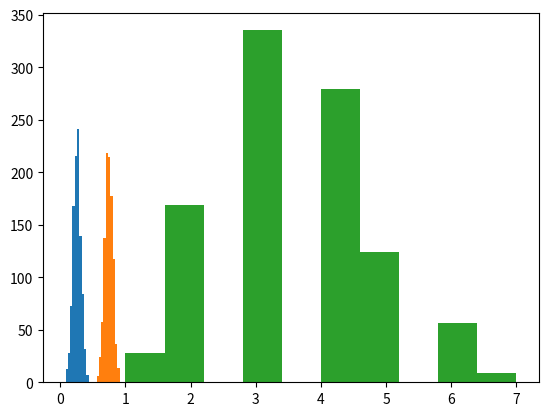

This figure's Python source:
#!/usr/bin/env python
# coding: utf-8

# # Tutorial on Creating Rugged Landscapes
# 
# In this tutorial, you will be introduced to a simple model to create NK landscapes following Levinthal (1997). The tutorial does not include search in rugged landscapes, just the creation of the landscapes. You can find a code with the search process in the levinthal.ipynb file in this repository.  
# 
# **Reference:** Levinthal, D. A. (1997). Adaptation on rugged landscapes. Management science, 43(7), 934-950.

# <h1 id="tocheading">Table of Contents</h1>
# <div id="toc"></div>

# # NK landscape
# In Levinthal (1997) the agent is quite simple. The environment does have some intricancies. 
# 
# ## 1. Create dependencies
# The k interdependencies in Levinthal's are created at random. Basically, one needs a matrix where the diagonal has a 1 and the off-diagonal has k ones and n-k zeroes. A one represents an interdependency and a zero the lack of it.  
# This function includes two variables N and K and outputs a NxN interdependency matrix. 

# In[1]:


import numpy as np
import pandas as pd
import random 
import matplotlib.pyplot as plt

def create_dependencies(n, k, land_style):
    dep_mat = np.zeros((n,n)).astype(int)
    inter_row = [1]*k+[0]*(n-k-1) # number of off-diagonals 1s and 0s
    if land_style == "Rand_mat": 
        inter = random.sample(inter_row*n, n*(n-1))
    for i in range(n):
        if land_style == "Rand_row": inter = np.random.choice(inter_row, replace = False, size = (n-1))
        elif land_style == "Levinthal": inter = inter_row # The original order is the one from Levinthal (1997)
        range_row = list(range(n)[i:])+list(range(n)[:i])
        for j in range_row:
            if i != j: 
                dep_mat[i][j] = inter[0]
                inter = inter[1:]
            else: dep_mat[i][i] = 1
    return(dep_mat)


# ### 1.1 Example: How to create a interdependency matrix
# Below you see how an interdependency matrix is built. If you run the code again, the matrix will change. 

# In[2]:


n = 3
k = 1
land_style = "Rand_mat"
dep_mat = create_dependencies(n, k, land_style)

dep_mat


# ### 1.2. Miscellaneous function: Int2Pol
# This is a miscellaneous function. It is presented here to avoid confusion. It will be use by the next functions.  
# This function takes an integer value and outputs a string of 0s and 1s of length N. This is important as the binary function of Python truncates any zero to the left of the most significant 1. 

# In[3]:


def int2pol(pol_int, n):
    pol = bin(pol_int)
    pol = pol[2:] # removes the '0b'
    if len(pol) < n: pol = '0'*(n-len(pol)) + pol
    return(pol)

int2pol(pol_int = 5, n = 4)


# ## 2. Fitness contributions
# The second step is building the fitness contributions for each item in the interdependency matrix. Before showing the code, it is important to present the logic of it, here we do so by an example.
# 
# ### 2.1 Example
# Let's imagine that our interdependency matrix is: 
#    
# |1 0 0|  
# |0 1 1|  
# |1 1 1|  
# 
# What this means is that the fitness contributions of the first value of a policy P = [a,b,c] will depend ONLY on the value of the first policy value, namely whether a is 1 or 0. Formally the fitness contribution will have twwo values:  
# * f1[0] = z0  
# * F1[1] = z1  
# Where z0 and z1 are numbers drawn from a uniform distribution. 
#   
# The second row is more complicated as there is one interdependency. Here we will have that the second and third policy values are needed to calculate the fitness contribution. For this we need a function with four values as there are four possible combinations of a and b. The functions have the form f2[b,c].  
# * f2[00] = y0
# * f2[01] = y1
# * f2[10] = y2
# * f2[11] = y3
# 
# The final row has 3 interdependencies. Now the fitness contributions depends on the values of a, b, and c. The fitness contribution has the for f3[a,b,c]. To depict it, we draw a truth table.   
#   
# a  b  c  |  f3  
# 0  0  0  |  x0  
# 0  0  1  |  x1  
# 0  1  0  |  x2  
# 0  1  1  |  x3  
# 1  0  0  |  x4  
# 1  0  1  |  x5  
# 1  1  0  |  x6  
# 1  1  1  |  x7  
# 
# To create the fitness contributions we need a function that takes one interdependence matrix and outputs the fitness contributions functions for each position. That is, a function that outputs the two f1, four f2, and eight f3.  
# The function later on should have a structure such that if one tells it that a = 0 and b = 1 it can give f2[b,a] = y2. For this the ideal structure is a list of dictionaries. Each fitness contribution function is a dictionary that one gives the values and it outputs the  and the dictionaries are joined together in a list. Below you find a function that does just that.
# 
# ### 2.2 Fitness contribution generator
# The function first creates an empty list. This list will be filled with the dictionaries of fitness contribution functions.   
# The next step is entering a for-loop over the N rows of the interdependency matrix. For each iteration in the for-loop, we do a list comprehension where the binary value of the counter is stored as the key of a dictionary with the value drawn from a uniform distribution. The second for-loop will go over 2^q iterations, where q is the number of 1's in the row. As in the example=, q is on average k+1 but not always. At the end the function output a list of with the dictionaries as its entry.  
# You see the code below and the outputs is the list of dictionaries of the dependency matrix created in the prior section. 

# In[4]:


def fitness_contribution(dep_mat):
    fit_con = []
    for i in range(len(dep_mat)): 
        epi_row = {int2pol(j,sum(dep_mat[i])): random.random() for j in range(2**sum(dep_mat[i]))}
        fit_con.append(epi_row)
    return(fit_con)

fit_con = fitness_contribution(dep_mat)
fit_con


# ## 3. Calculate policy payoffs
# The next step is to calculate the payoff of a policy based upon the fitness contribution functions. To do this we require two things. First to calculate the payoff contribution of every value in a policy and then sum all of them together. We start with the first task. 
#   
# ### 3.1 Transform Row
# Let's continue with the example. But now we have the policy P = '101'. This policy has three elements and is stored as a string of 0s and 1s.  
# In the case of the first value we know we should get z0 as fitness contribution. In the second row, y2 and so on. To do this we need to create a function that takes the values of the policy and matches them to the values other values that are interdependent with it.  
# The function below is given two inputs, a policy and a row of a dependency matrix.  It creates an empty list and starts to populate it. It does this by starting a for-loop for every element of the policy. If the item of that index is 1 in the interdependency row then it appends the value of policy to the list. If not, it continues to the next policy value. In this way, only the interdependent items are stored. With this, the programs has a list with items that are relevant to calculate the fitness contribution for this policy.  
# For example, in the case from before we would have as an output of the for-loop '1' in the first row, '01' in the second row and '101' for the last row. This output is called interact_row.  
# These values however are not understandable by the dictionaries of the fitness contribution. The last rows of the function translate the list into a binary value. So that later the dictonary can be queried.  
# The process starts by starting trans_pol = 0. This value will store the key value for the dictionary. Then a for-loop starts. The for-loop has the range reversed so that the we keep the items to the left of the list being more significant. This is important because in the the next step we multiply the value of interact_row[i] with the 2^index value. By reversing the order we have that the item most to left in the list will be multiplied by 2^3 if we follow the example from before, the item next to it by 2^2 and so on. The product of the multiplications is added on every loop to the trans_pol value. At the end we have a decimal value. We transform the decimal value and the output is a key we can use in the dictionaries from the fitness contribution. For example for the first row from before we get '1', for the second '01', and for the last row, '101'.  
# Below you see an example of this function for the same policy we have used in this example but for the randomly generate dependency matrix from before.  

# In[5]:


def transform_row(policy, dep_row):
    interact_row = [policy[i] for i in range(len(policy)) if dep_row[i] == 1]
    trans_pol = ''
    for pol_i in interact_row: trans_pol += pol_i
    return(trans_pol)

transform_row('101', dep_mat[1])


# ### 3.2 Transform Matrix
# The transform_row function is called by a transform_matrix function whose job is to take a policy and output a set of keys for the the list of fitness contributions. To do this basically what it does is to to call the transform_row N times can fill out a list with the output of each of the calls of the function. In the example from above we would have: ['0b0',  '0b11', '0b101'] as an output. Below you see an example of the function working.  

# In[6]:


def transform_matrix(policy, dep_mat):
    int_mat = [transform_row(policy, dep_mat[i]) for i in range(len(dep_mat))]
    return(int_mat)

transform_matrix('101',dep_mat)


# ### 3.3 Payoff
# The payoff function has three inputs, the policy for which to calculate a payoff, the interdependency matrix, and the list of fitness contributions.  The first action it does it to transform the policy into keys to the fitness cotnribution dictionaries. After this is done it sums the entries of all the fitness contributions of the key values and divides the sum by the length of the policy. The last part is done to get a value between 0 and 1. Below we see and example of the code working. 

# In[7]:


def payoff(policy,dep_mat,fit_con):
    keys = transform_matrix(policy, dep_mat)
    pay = np.sum([fit_con[i][keys[i]]/len(policy) for i in range(len(policy))])
    return(pay)

payoff('101',dep_mat,fit_con)


# ## 4. Make full-landscape
# Now that we can calculate the payoff for one policy we can make the full-landscape. However, to calculate the landscape we need to make a function that takes integers and makes policies.  
# 
# ### 4.1 Calculate Landscape
# Having the translating function, the function that calculates the landscape is just a for-loop that fills up a dataframe. The dataframe consists of three entries per policy: The policy in list-value, the policy in integer-value, and the payoff. The integer value of the policy is used for accessing the dataframe, the list-value for searching the landscape.   
# Below you will see an example.  

# In[8]:


def calc_landscape(dep_mat, fit_con):
    land = {}
    n = len(fit_con)
    for i in range(2**n):
        pol = int2pol(i,n)
        land[pol] = payoff(pol, dep_mat, fit_con)
    return(land)

lands = calc_landscape(dep_mat, fit_con)
lands


# ### 4.3 Descriptives of the environment
# We can characterize the environment. Find the maximum, minimum, number of peaks.  
# For this we need a function that finds the peaks, which has to find whether a policy gives the highest performance for every neighbor. 
# #### 4.3.1 FInd neighbors
# For every policy there are N neighboring positions. These are policies that differ by one change from the current policy. The function shown here takes the starting policy and generates at random the N neighbors. It outputs the integer value of each of these N neighbors. The code asks if the neighbors will be given in a random or list order. This is useful during search.  
# Below you see an example. 

# In[9]:


def find_neighbors(policy, randomizer):
    policy = (policy) #policy changed 
    neighbors = []
    if randomizer: random_order = random.sample(range(len(policy)), len(policy)) # 10x faster than np.random.choice!
    else: random_order = range(len(policy))
    for i in random_order:
        neighbor = list(policy)
        if policy[i] == '1': neighbor[i] = '0'
        else: neighbor[i] = '1'
        neighbors.append(''.join(neighbor))
    return(neighbors)

find_neighbors('101', False)


# #### 4.3.1 Summary
# This functions gives a summary of the landscape. The maximum, minimum, and number of peaks. It is most useful for collecting statistics of different landscape configurations (i.e., different n and ks).
# 

# In[10]:


def summary(lands):
    num_peaks = 0
    for current_row in lands.keys():
        counter = 1
        for neighbor in find_neighbors(current_row, randomizer = False):
            if lands[current_row] < lands[neighbor]: 
                counter = 0
                break
        num_peaks += counter
    return([max(lands.values()), min(lands.values()), num_peaks])

summary(lands)


# # Create landscape from scratch  
#   
# Below you can find the short way of creating the landscape from scratch

# In[11]:


n = 6
k = 2
land_style = "Rand_row" # "Levinthal", "Rand_mat", "Rand_row"
dep_mat = create_dependencies(n, k, land_style)
fit_con = fitness_contribution(dep_mat)
Environment = calc_landscape(dep_mat, fit_con)    

summary(Environment)


# In[12]:


Environment


# # Characterize landscapes  
#   
# Below we characterize a thousand landscapes by describing their maxima, minima, and number of peaks 

# In[13]:


import time
start_time = time.time()
all_max = []
all_min = []
all_num_peaks = []
num_reps = 1000
for i in range(num_reps): 
    dep_mat = create_dependencies(n, k, land_style)
    fit_con = fitness_contribution(dep_mat)
    Environment = calc_landscape(dep_mat, fit_con)   
    max_val, min_val, peaks = summary(Environment)
    all_max.append(max_val)
    all_min.append(min_val)
    all_num_peaks.append(peaks)
print("Computation time: " + str(round(time.time()-start_time, 2)) + " s")


# In[14]:


plt.hist(all_min)


# In[15]:


plt.hist(all_max)


# In[16]:


plt.hist(all_num_peaks)


# # Search
# With the environment finished it is time to search in this rugged landscape. 
# 
#   
# **Note:** The code below builds the table of content.

# In[17]:


get_ipython().run_cell_magic('javascript', '', "$.getScript('https://kmahelona.github.io/ipython_notebook_goodies/ipython_notebook_toc.js')")

